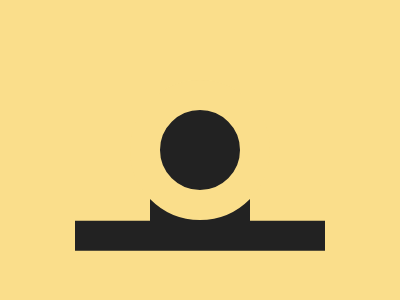

Write the HTML and CSS that draws this image.

<!DOCTYPE html>
<html lang="en">
<head>
  <meta charset="UTF-8">
  <meta name="viewport" content="width=device-width, initial-scale=1.0">
  <title>Styled Divs</title>
  <style>
    body {
      margin: 0;
      background: #FADE8B;
    }
    .p1 {
      position: absolute;
      top: 78.5%;
      left: 50%;
      transform: translate(-50%, -50%);
      width: 250px;
      height: 30.5px;
      background: #222222;
    }
    .p2 {
      position: absolute;
      top: 70%;
      left: 50%;
      transform: translate(-50%, -50%);
      width: 100px;
      height: 40px;
      background: #222222;
    }
    .circle {
      position: absolute;
      top: 50%;
      left: 50%;
      transform: translate(-50%, -50%);
      width: 80px;
      height: 80px;
      border: 30px solid #FADE8B;
      border-radius: 50%;
      background: #222222;
    }
  </style>
</head>
<body>
  <div class="p1"></div>
  <div class="p2"></div>
  <div class="circle"></div>
</body>
</html>